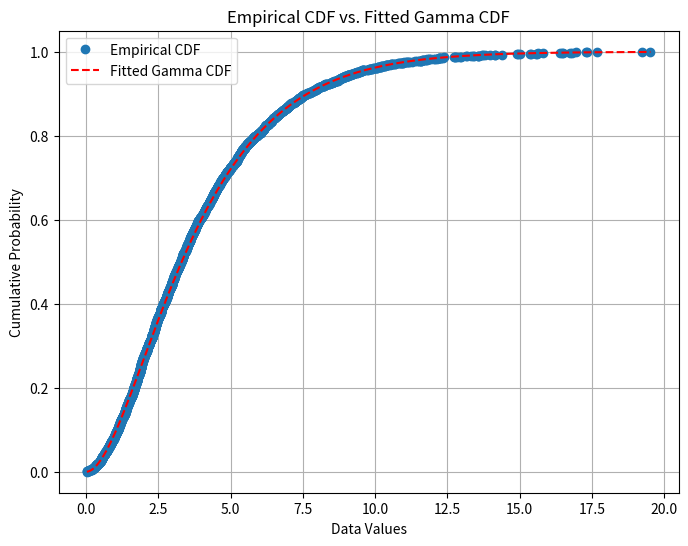

Reproduce this figure in Python.
import numpy as np
import scipy.stats as stats
import matplotlib.pyplot as plt

def plot_gamma_cdf(data):
    """
    Fits a Gamma distribution to the given data, computes the empirical CDF,
    and plots both the empirical CDF and the fitted Gamma CDF.

    Parameters:
    - data: array-like, the dataset to analyze.
    """
    if len(data) == 0:
        print("Error: Data array is empty.")
        return
    
    # Sort the data for empirical CDF
    x = np.sort(data)
    y = np.arange(1, len(x) + 1) / len(x)  # Empirical CDF

    # Fit a Gamma distribution to the data
    shape, loc, scale = stats.gamma.fit(data, floc=0)  # Fix loc=0 for standard Gamma

    # Compute the fitted Gamma CDF
    gamma_cdf = stats.gamma.cdf(x, shape, loc, scale)

    # Perform KS test
    ks_stat, p_value = stats.kstest(data, 'gamma', args=(shape, loc, scale))

    # Plot empirical CDF vs fitted Gamma CDF
    plt.figure(figsize=(8, 6))
    plt.plot(x, y, marker="o", linestyle="none", label="Empirical CDF")
    plt.plot(x, gamma_cdf, linestyle="dashed", label="Fitted Gamma CDF", color='red')

    # Labels and legend
    plt.xlabel("Data Values")
    plt.ylabel("Cumulative Probability")
    plt.title("Empirical CDF vs. Fitted Gamma CDF")
    plt.legend()
    plt.grid(True)
    plt.show()

    # Print results
    print(f"Estimated Gamma Parameters: shape={shape:.4f}, scale={scale:.4f}")
    print(f"KS Statistic: {ks_stat:.4f}, P-Value: {p_value:.4f}")
    if p_value > 0.05:
        print("Result: The Gamma distribution is a good fit for the data.")
    else:
        print("Result: The Gamma distribution may not be a good fit for the data.")

# Example usage:
# Generate example gamma-distributed data
example_data = np.random.gamma(shape=2, scale=2, size=3000)

# Call function with the data
plot_gamma_cdf(example_data)
